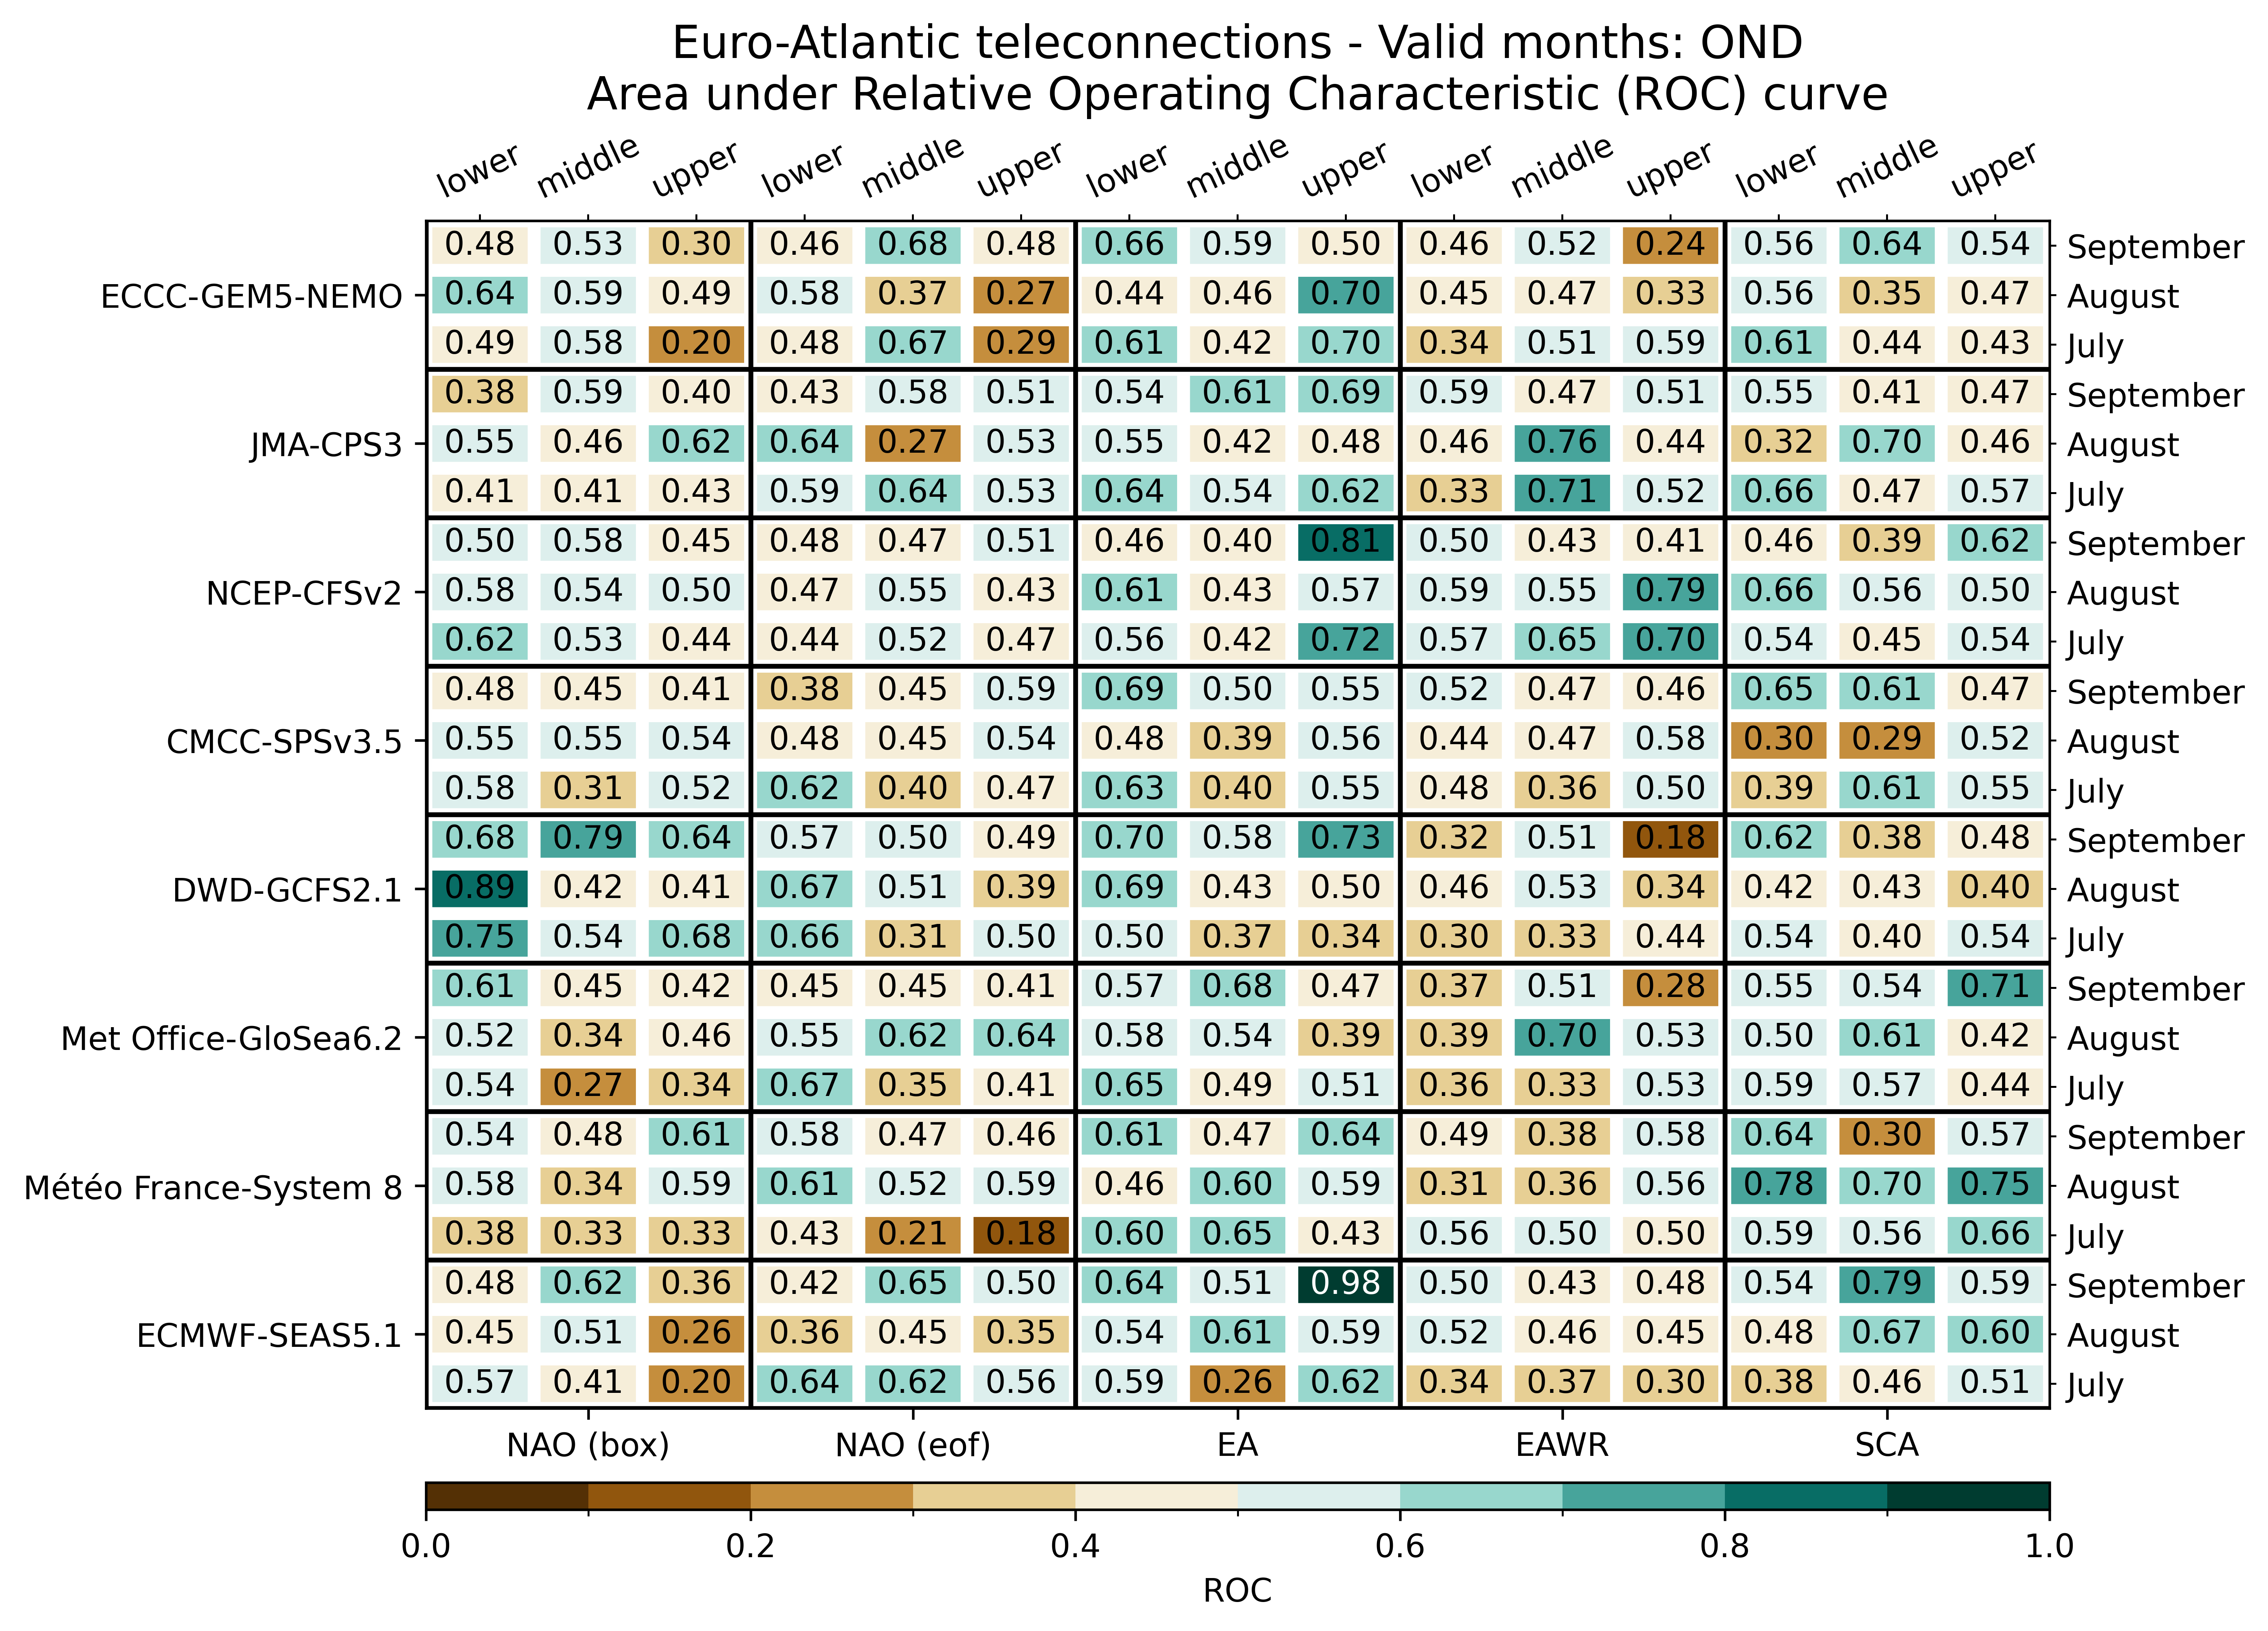

The table this chart was drawn from, first rows:
, , NAO (box), NAO (box), NAO (box), NAO (eof), NAO (eof), NAO (eof), EA, EA, EA, EAWR, EAWR, EAWR, SCA, SCA, SCA
, , lower, middle, upper, lower, middle, upper, lower, middle, upper, lower, middle, upper, lower, middle, upper
ECMWF-SEAS5.1, July, 0.5703, 0.4062, 0.2031, 0.6406, 0.6211, 0.5625, 0.5898, 0.2617, 0.625, 0.3359, 0.3672, 0.3008, 0.375, 0.4648, 0.5078
ECMWF-SEAS5.1, August, 0.4492, 0.5117, 0.2617, 0.3555, 0.4492, 0.3477, 0.5352, 0.6055, 0.5859, 0.5234, 0.4609, 0.4531, 0.4805, 0.6719, 0.6016
ECMWF-SEAS5.1, September, 0.4805, 0.6211, 0.3594, 0.4219, 0.6484, 0.5039, 0.6406, 0.5117, 0.9844, 0.5039, 0.4336, 0.4766, 0.5391, 0.7852, 0.5898
Météo France-System 8, July, 0.3789, 0.332, 0.3281, 0.4258, 0.2109, 0.1758, 0.6016, 0.6484, 0.4336, 0.5625, 0.5, 0.4961, 0.5938, 0.5586, 0.6641
Météo France-System 8, August, 0.5781, 0.3359, 0.5898, 0.6133, 0.5156, 0.5938, 0.4648, 0.6016, 0.5859, 0.3125, 0.3555, 0.5625, 0.7812, 0.6992, 0.75
Météo France-System 8, September, 0.5352, 0.4805, 0.6094, 0.582, 0.4727, 0.457, 0.6133, 0.4727, 0.6445, 0.4922, 0.3789, 0.5781, 0.6406, 0.2969, 0.5703
Met Office-GloSea6.2, July, 0.5352, 0.2695, 0.3359, 0.668, 0.3477, 0.4141, 0.6523, 0.4883, 0.5078, 0.3555, 0.3281, 0.5273, 0.5859, 0.5703, 0.4414
Met Office-GloSea6.2, August, 0.5156, 0.3359, 0.4609, 0.5547, 0.6211, 0.6367, 0.5781, 0.543, 0.3945, 0.3867, 0.7031, 0.5273, 0.5, 0.6094, 0.4219
Met Office-GloSea6.2, September, 0.6055, 0.4531, 0.4219, 0.4531, 0.4453, 0.4062, 0.5664, 0.6797, 0.4688, 0.3711, 0.5117, 0.2773, 0.5547, 0.543, 0.7109
DWD-GCFS2.1, July, 0.7539, 0.5391, 0.6797, 0.6641, 0.3086, 0.5, 0.5, 0.3711, 0.3438, 0.3008, 0.3281, 0.4414, 0.5391, 0.4023, 0.543
DWD-GCFS2.1, August, 0.8867, 0.4219, 0.4102, 0.668, 0.5117, 0.3906, 0.6914, 0.4258, 0.4961, 0.4609, 0.5312, 0.3359, 0.418, 0.4297, 0.3984
DWD-GCFS2.1, September, 0.6797, 0.7891, 0.6367, 0.5703, 0.5, 0.4922, 0.6953, 0.5781, 0.7266, 0.3242, 0.5117, 0.1797, 0.625, 0.3789, 0.4844
CMCC-SPSv3.5, July, 0.582, 0.3086, 0.5234, 0.6211, 0.3984, 0.4727, 0.6289, 0.3984, 0.5508, 0.4766, 0.3594, 0.5, 0.3945, 0.6094, 0.5547
CMCC-SPSv3.5, August, 0.5508, 0.5469, 0.5352, 0.4766, 0.4492, 0.5352, 0.4844, 0.3945, 0.5586, 0.4414, 0.4727, 0.5781, 0.2969, 0.2852, 0.5234
CMCC-SPSv3.5, September, 0.4766, 0.4492, 0.4141, 0.3828, 0.4531, 0.5859, 0.6914, 0.5, 0.5469, 0.5195, 0.4688, 0.457, 0.6523, 0.6055, 0.4727
NCEP-CFSv2, July, 0.625, 0.5273, 0.4375, 0.4375, 0.5195, 0.4727, 0.5625, 0.4219, 0.7188, 0.5664, 0.6484, 0.7031, 0.543, 0.4492, 0.5352
NCEP-CFSv2, August, 0.5781, 0.5352, 0.5, 0.4688, 0.5469, 0.4258, 0.6094, 0.4258, 0.5703, 0.5859, 0.5547, 0.7891, 0.6641, 0.5586, 0.5
NCEP-CFSv2, September, 0.5, 0.5781, 0.4531, 0.4805, 0.4688, 0.5078, 0.4609, 0.4023, 0.8125, 0.5039, 0.4336, 0.4102, 0.4648, 0.3906, 0.6211
JMA-CPS3, July, 0.4062, 0.4141, 0.4258, 0.5859, 0.6406, 0.5312, 0.6445, 0.5352, 0.6211, 0.3281, 0.7109, 0.5156, 0.6562, 0.4727, 0.5703
JMA-CPS3, August, 0.5469, 0.4609, 0.625, 0.6367, 0.2656, 0.5312, 0.5508, 0.4219, 0.4766, 0.4648, 0.7578, 0.4375, 0.3203, 0.6992, 0.457
JMA-CPS3, September, 0.3789, 0.5859, 0.4023, 0.4336, 0.5781, 0.5078, 0.5352, 0.6133, 0.6914, 0.5859, 0.4727, 0.5117, 0.5547, 0.4102, 0.4688
ECCC-GEM5-NEMO, July, 0.4922, 0.5781, 0.2031, 0.4805, 0.668, 0.293, 0.6094, 0.418, 0.6953, 0.3359, 0.5078, 0.5898, 0.6094, 0.4414, 0.4297
ECCC-GEM5-NEMO, August, 0.6367, 0.5898, 0.4883, 0.582, 0.3672, 0.2734, 0.4375, 0.4648, 0.7031, 0.4531, 0.4688, 0.3281, 0.5586, 0.3516, 0.4727
ECCC-GEM5-NEMO, September, 0.4805, 0.5312, 0.3008, 0.4609, 0.6836, 0.4844, 0.6602, 0.5938, 0.4961, 0.4609, 0.5234, 0.2383, 0.5625, 0.6367, 0.543
